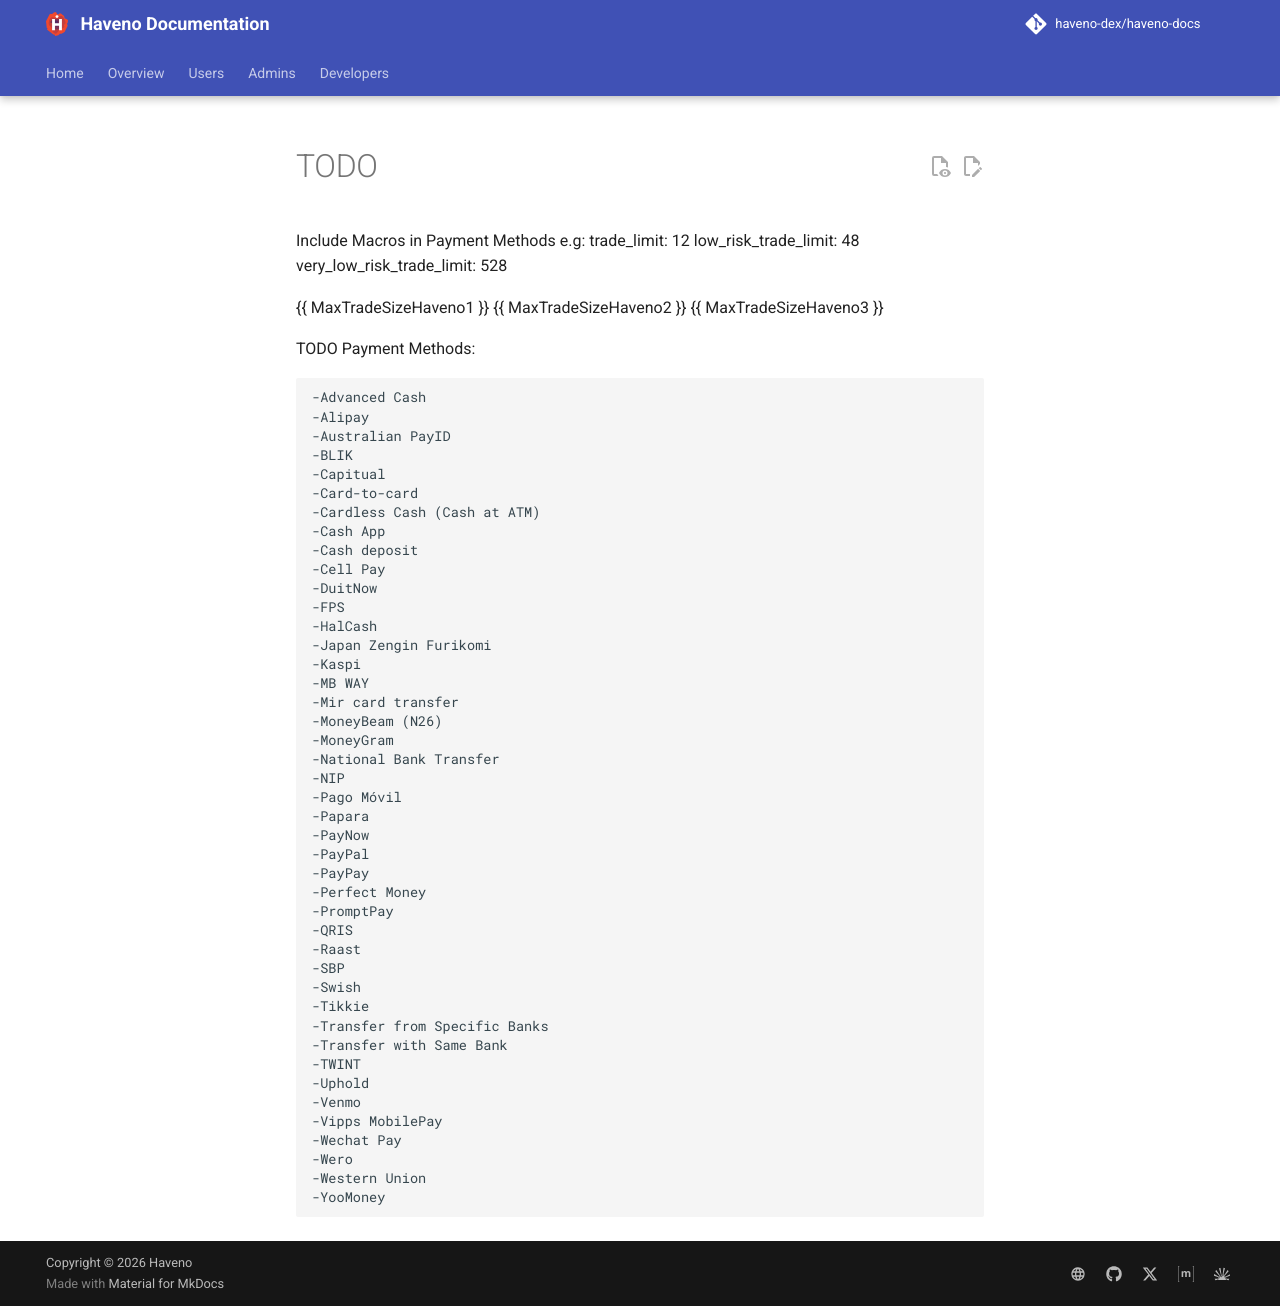

repository: haveno-dex/haveno-docs · page: overview/TODO/index.html · generator: mkdocs

TODO:

Include Macros in Payment Methods e.g:
trade_limit: 12
low_risk_trade_limit: 48
very_low_risk_trade_limit: 528

{{MaxTradeSizeHaveno1}} {{MaxTradeSizeHaveno2}} {{MaxTradeSizeHaveno3}}

TODO Payment Methods:
```
-Advanced Cash
-Alipay
-Australian PayID
-BLIK
-Capitual
-Card-to-card
-Cardless Cash (Cash at ATM)
-Cash App
-Cash deposit
-Cell Pay
-DuitNow
-FPS
-HalCash
-Japan Zengin Furikomi
-Kaspi
-MB WAY
-Mir card transfer
-MoneyBeam (N26)
-MoneyGram
-National Bank Transfer
-NIP
-Pago Móvil
-Papara
-PayNow
-PayPal
-PayPay
-Perfect Money
-PromptPay
-QRIS
-Raast
-SBP
-Swish
-Tikkie
-Transfer from Specific Banks
-Transfer with Same Bank
-TWINT
-Uphold
-Venmo
-Vipps MobilePay
-Wechat Pay
-Wero
-Western Union
-YooMoney
```
